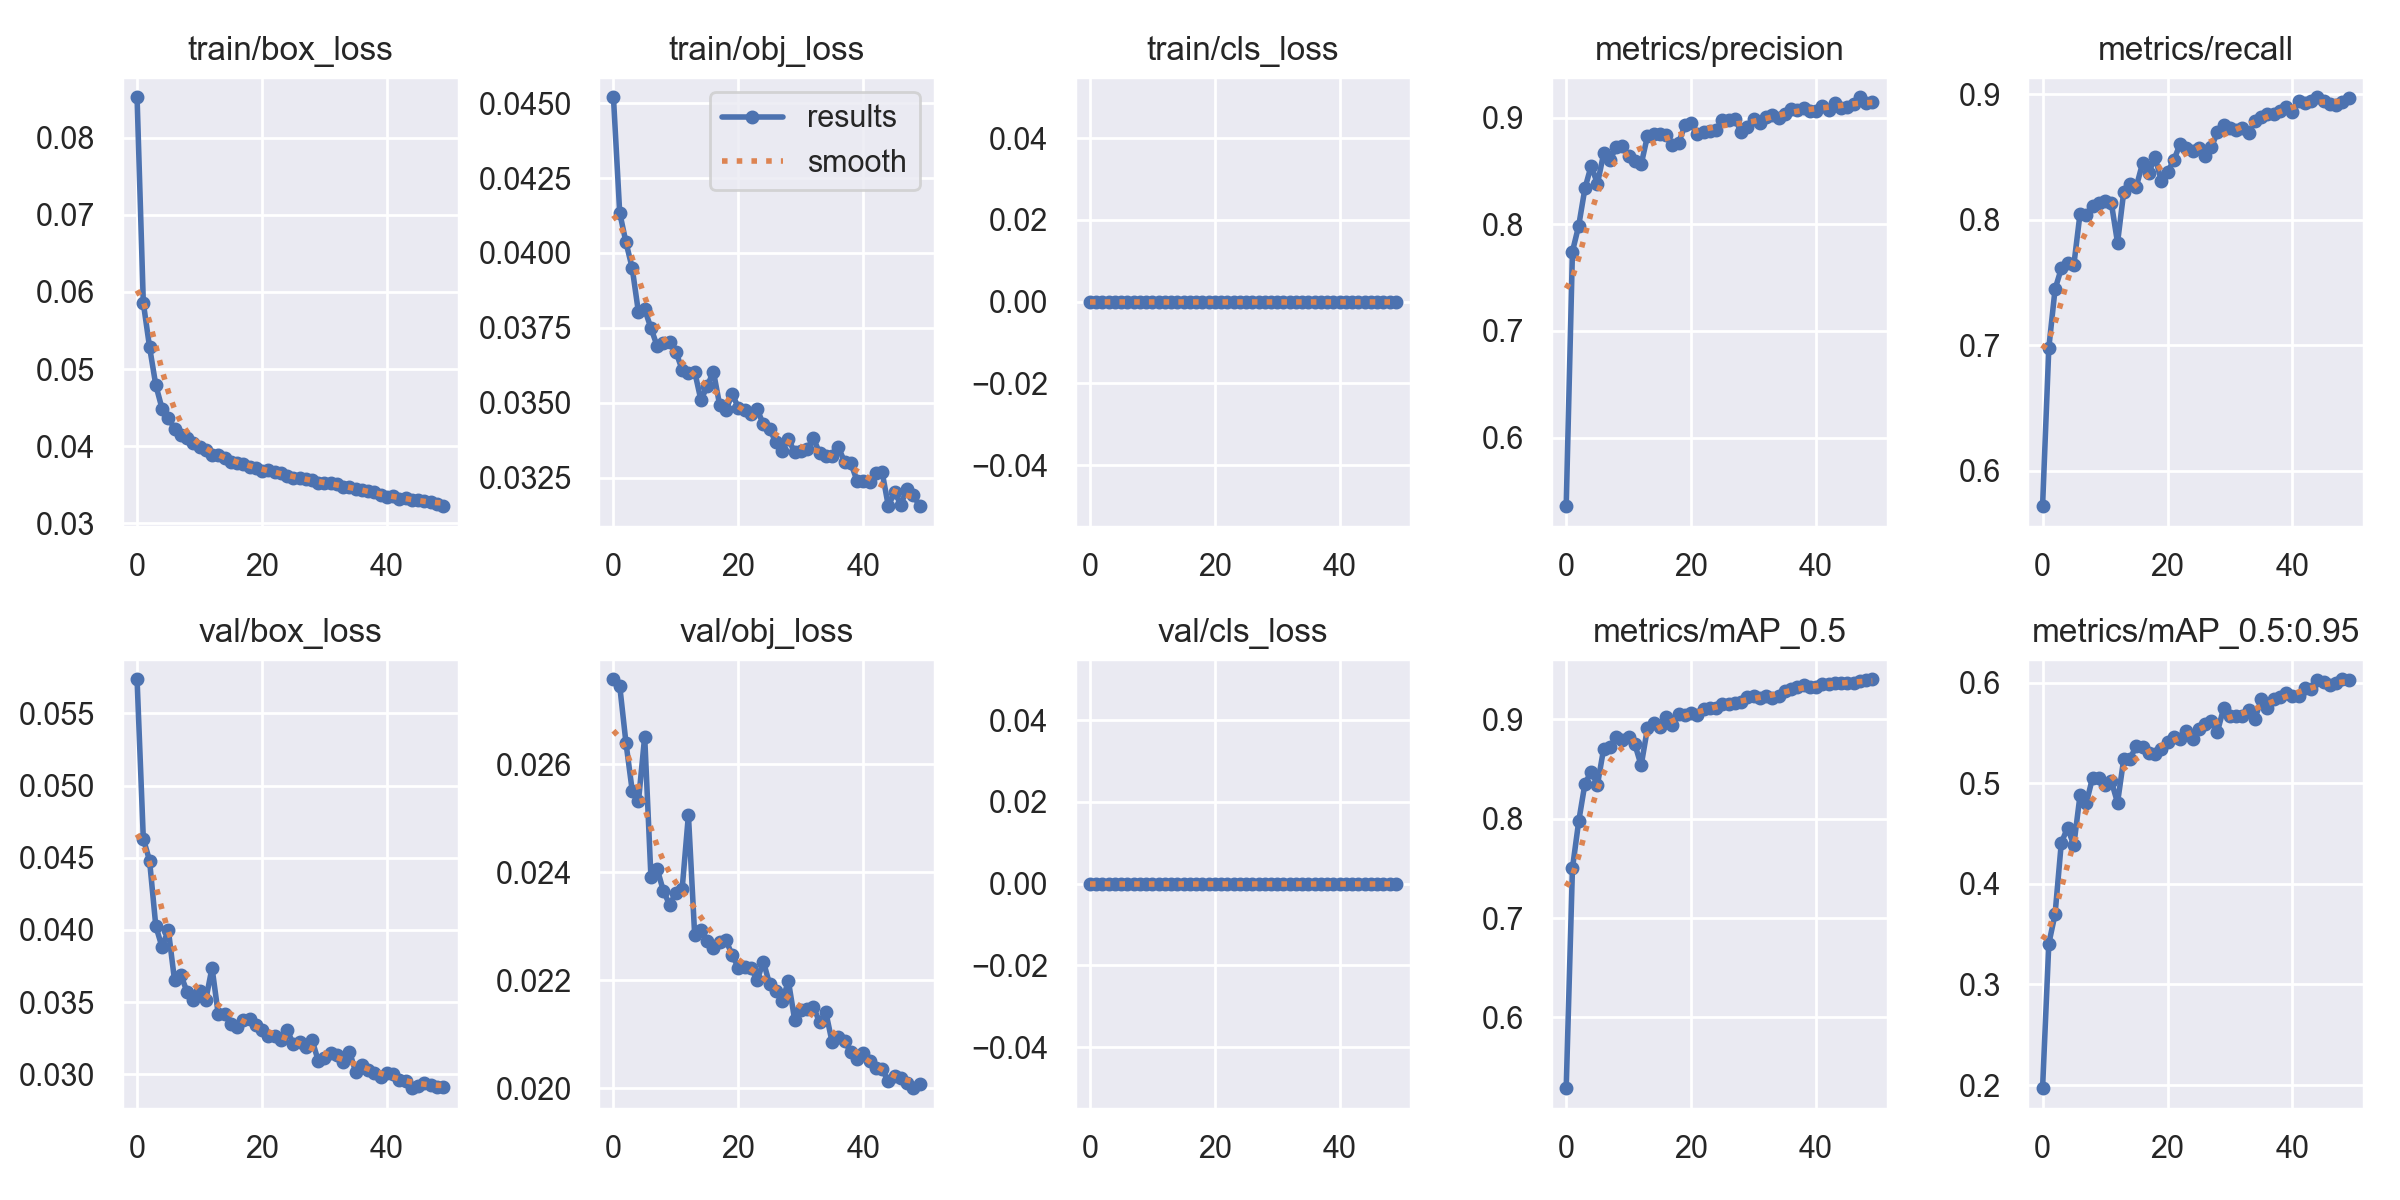

The data file committed next to this chart (first rows):
epoch, train/box_loss, train/obj_loss, train/cls_loss, metrics/precision, metrics/recall, metrics/mAP_0.5, metrics/mAP_0.5:0.95, val/box_loss, val/obj_loss, val/cls_loss, x/lr0, x/lr1, x/lr2
0, 0.08524, 0.0452, 0, 0.5357, 0.5718, 0.5288, 0.1969, 0.05736, 0.02757, 0, 0.07008, 0.003324, 0.003324
1, 0.05858, 0.04135, 0, 0.7744, 0.6979, 0.7501, 0.3406, 0.04632, 0.02745, 0, 0.03995, 0.006526, 0.006526
2, 0.05284, 0.04036, 0, 0.7986, 0.7447, 0.7973, 0.3699, 0.0448, 0.0264, 0, 0.009687, 0.009595, 0.009595
3, 0.04791, 0.0395, 0, 0.8337, 0.7611, 0.8354, 0.441, 0.04026, 0.02551, 0, 0.009406, 0.009406, 0.009406
4, 0.04487, 0.03802, 0, 0.8549, 0.7655, 0.8473, 0.4557, 0.03881, 0.02531, 0, 0.009406, 0.009406, 0.009406
5, 0.04369, 0.03812, 0, 0.8379, 0.7638, 0.8341, 0.4385, 0.04001, 0.02651, 0, 0.009208, 0.009208, 0.009208
6, 0.04224, 0.03749, 0, 0.8664, 0.8048, 0.8707, 0.4884, 0.0365, 0.02391, 0, 0.00901, 0.00901, 0.00901
7, 0.04147, 0.03689, 0, 0.8599, 0.8036, 0.8721, 0.4804, 0.03689, 0.02406, 0, 0.008812, 0.008812, 0.008812
8, 0.04101, 0.03699, 0, 0.8725, 0.811, 0.8823, 0.5056, 0.03571, 0.02365, 0, 0.008614, 0.008614, 0.008614
9, 0.04043, 0.03703, 0, 0.8731, 0.8133, 0.8793, 0.5053, 0.03514, 0.0234, 0, 0.008416, 0.008416, 0.008416
10, 0.03994, 0.0367, 0, 0.8638, 0.8148, 0.8829, 0.4987, 0.03576, 0.02362, 0, 0.008218, 0.008218, 0.008218
11, 0.03952, 0.0361, 0, 0.8594, 0.8136, 0.8748, 0.5022, 0.03515, 0.02369, 0, 0.00802, 0.00802, 0.00802
12, 0.03891, 0.03599, 0, 0.856, 0.7816, 0.8537, 0.4808, 0.03738, 0.02506, 0, 0.007822, 0.007822, 0.007822
13, 0.03883, 0.03604, 0, 0.8825, 0.8224, 0.8909, 0.5247, 0.03414, 0.02284, 0, 0.007624, 0.007624, 0.007624
14, 0.0384, 0.03509, 0, 0.8844, 0.8287, 0.8968, 0.5247, 0.03418, 0.02293, 0, 0.007426, 0.007426, 0.007426
15, 0.03799, 0.03555, 0, 0.8848, 0.8262, 0.8924, 0.5371, 0.03349, 0.02273, 0, 0.007228, 0.007228, 0.007228
16, 0.03782, 0.03604, 0, 0.8839, 0.8448, 0.9026, 0.5364, 0.03326, 0.0226, 0, 0.00703, 0.00703, 0.00703
17, 0.03766, 0.03493, 0, 0.874, 0.8371, 0.8948, 0.5307, 0.03373, 0.0227, 0, 0.006832, 0.006832, 0.006832
18, 0.0373, 0.03474, 0, 0.8764, 0.8502, 0.9051, 0.5292, 0.03382, 0.02274, 0, 0.006634, 0.006634, 0.006634
19, 0.03722, 0.03529, 0, 0.8926, 0.831, 0.9047, 0.5344, 0.03342, 0.02247, 0, 0.006436, 0.006436, 0.006436
20, 0.03681, 0.03483, 0, 0.8952, 0.8379, 0.9069, 0.5415, 0.03309, 0.02223, 0, 0.006238, 0.006238, 0.006238
21, 0.03695, 0.03474, 0, 0.885, 0.8473, 0.905, 0.5461, 0.03267, 0.02225, 0, 0.00604, 0.00604, 0.00604
22, 0.0367, 0.03462, 0, 0.887, 0.8601, 0.911, 0.5443, 0.03264, 0.02223, 0, 0.005842, 0.005842, 0.005842
23, 0.03649, 0.03478, 0, 0.8871, 0.8572, 0.9115, 0.5522, 0.0324, 0.022, 0, 0.005644, 0.005644, 0.005644
24, 0.03616, 0.03427, 0, 0.8887, 0.855, 0.9119, 0.5446, 0.03305, 0.02235, 0, 0.005446, 0.005446, 0.005446
25, 0.03584, 0.03413, 0, 0.8978, 0.8567, 0.9157, 0.5546, 0.03212, 0.02193, 0, 0.005248, 0.005248, 0.005248
26, 0.03585, 0.03367, 0, 0.8974, 0.8507, 0.9159, 0.5589, 0.03223, 0.0218, 0, 0.00505, 0.00505, 0.00505
27, 0.03571, 0.0334, 0, 0.8989, 0.8576, 0.9165, 0.5618, 0.0319, 0.02161, 0, 0.004852, 0.004852, 0.004852
28, 0.0356, 0.03379, 0, 0.8866, 0.8696, 0.9174, 0.5516, 0.03238, 0.02199, 0, 0.004654, 0.004654, 0.004654
29, 0.03519, 0.03334, 0, 0.8917, 0.8753, 0.9226, 0.5753, 0.03093, 0.02127, 0, 0.004456, 0.004456, 0.004456
30, 0.03525, 0.0334, 0, 0.8984, 0.8733, 0.9232, 0.5673, 0.0311, 0.02145, 0, 0.004258, 0.004258, 0.004258
31, 0.03528, 0.03344, 0, 0.8945, 0.8717, 0.9217, 0.5668, 0.03144, 0.02147, 0, 0.00406, 0.00406, 0.00406
32, 0.0351, 0.03382, 0, 0.9006, 0.873, 0.9234, 0.5668, 0.03135, 0.02151, 0, 0.003862, 0.003862, 0.003862
33, 0.03475, 0.03331, 0, 0.9025, 0.8692, 0.9211, 0.5734, 0.03088, 0.02122, 0, 0.003664, 0.003664, 0.003664
34, 0.03469, 0.03323, 0, 0.8998, 0.8784, 0.9231, 0.5641, 0.03157, 0.02141, 0, 0.003466, 0.003466, 0.003466
35, 0.03443, 0.03323, 0, 0.9035, 0.882, 0.929, 0.584, 0.03015, 0.02086, 0, 0.003268, 0.003268, 0.003268
36, 0.03435, 0.03351, 0, 0.9084, 0.8843, 0.9306, 0.5753, 0.03062, 0.02095, 0, 0.00307, 0.00307, 0.00307
37, 0.03415, 0.03303, 0, 0.9068, 0.884, 0.9323, 0.5837, 0.0303, 0.02088, 0, 0.002872, 0.002872, 0.002872
38, 0.034, 0.03298, 0, 0.9093, 0.8867, 0.9342, 0.5863, 0.03007, 0.02066, 0, 0.002674, 0.002674, 0.002674
39, 0.03363, 0.03239, 0, 0.9062, 0.8898, 0.9331, 0.5899, 0.02981, 0.02054, 0, 0.002476, 0.002476, 0.002476
40, 0.03347, 0.03238, 0, 0.9064, 0.886, 0.9328, 0.5867, 0.0301, 0.02065, 0, 0.002278, 0.002278, 0.002278
41, 0.03354, 0.03235, 0, 0.9113, 0.8948, 0.936, 0.587, 0.03002, 0.0205, 0, 0.00208, 0.00208, 0.00208
42, 0.03312, 0.03265, 0, 0.9075, 0.8928, 0.9359, 0.5948, 0.02957, 0.02039, 0, 0.001882, 0.001882, 0.001882
43, 0.03328, 0.03269, 0, 0.9138, 0.8944, 0.9367, 0.5942, 0.02956, 0.02035, 0, 0.001684, 0.001684, 0.001684
44, 0.03301, 0.03155, 0, 0.9088, 0.8975, 0.9372, 0.603, 0.02903, 0.02014, 0, 0.001486, 0.001486, 0.001486
45, 0.03299, 0.03202, 0, 0.91, 0.8947, 0.9363, 0.6007, 0.02922, 0.02022, 0, 0.001288, 0.001288, 0.001288
46, 0.03284, 0.0316, 0, 0.9129, 0.8923, 0.9362, 0.5978, 0.0294, 0.0202, 0, 0.00109, 0.00109, 0.00109
47, 0.03274, 0.03212, 0, 0.9191, 0.8913, 0.9387, 0.5997, 0.02927, 0.0201, 0, 0.000892, 0.000892, 0.000892
48, 0.03252, 0.03192, 0, 0.9134, 0.8936, 0.9397, 0.6036, 0.02911, 0.02, 0, 0.000694, 0.000694, 0.000694
49, 0.03222, 0.03154, 0, 0.915, 0.897, 0.9405, 0.6025, 0.02912, 0.02009, 0, 0.000496, 0.000496, 0.000496
